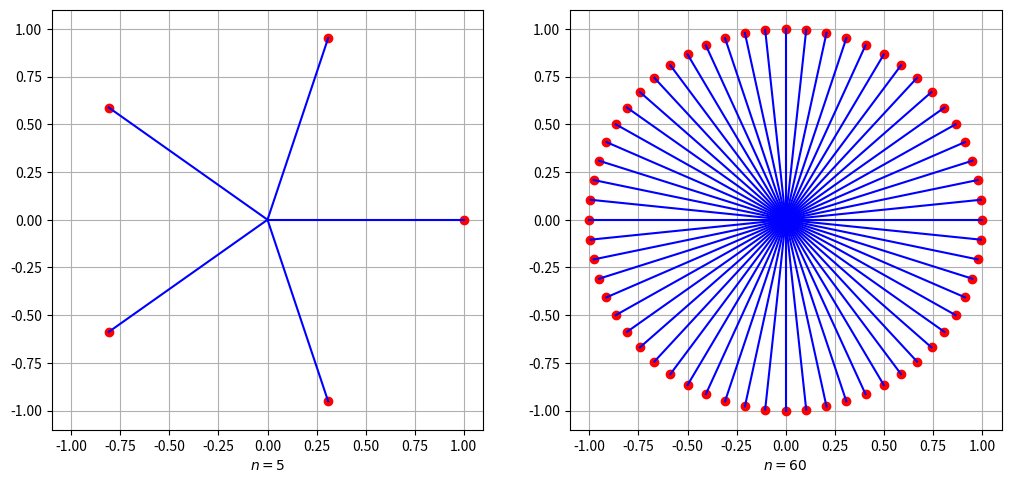

Write Python code to recreate this figure.
#
# Plotting Spokes and Points on a Circle
# with Complex Numbers
import numpy as np
import matplotlib.pyplot as plt

def generate_subplot(n):
    y = np.exp(1j * 2 * np.pi / n) ** np.arange(1, n + 1)
    for l in range(n):
        plt.plot(y[l].real, y[l].imag, 'ro')
        plt.plot((0, y[l].real), (0.0, y[l].imag), 'b')
    plt.axis([-1.1, 1.1, -1.1, 1.1])
    plt.xlabel('$n=%s$' % n)
    plt.grid()

def generate_plot():
    plt.figure(figsize=(10, 7))
    # first sub-plot for n=5
    plt.subplot(121)
    generate_subplot(n=5)

    # second sub-plot for n=30
    plt.subplot(122)
    generate_subplot(n=60)
    plt.subplots_adjust(left=0.05, bottom=0.2, top=0.8, right=1.0)
    plt.show()

generate_plot()